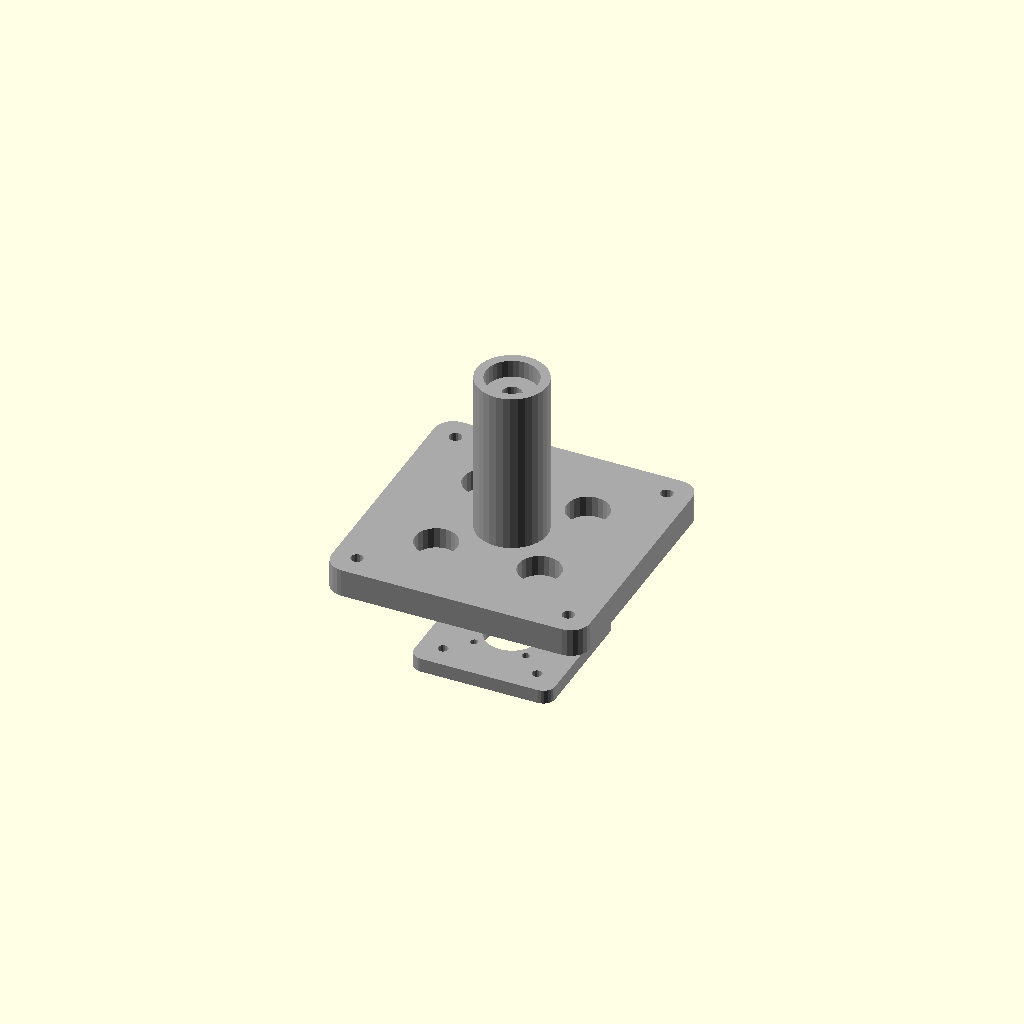
Cell 1: the model at its default parameters.
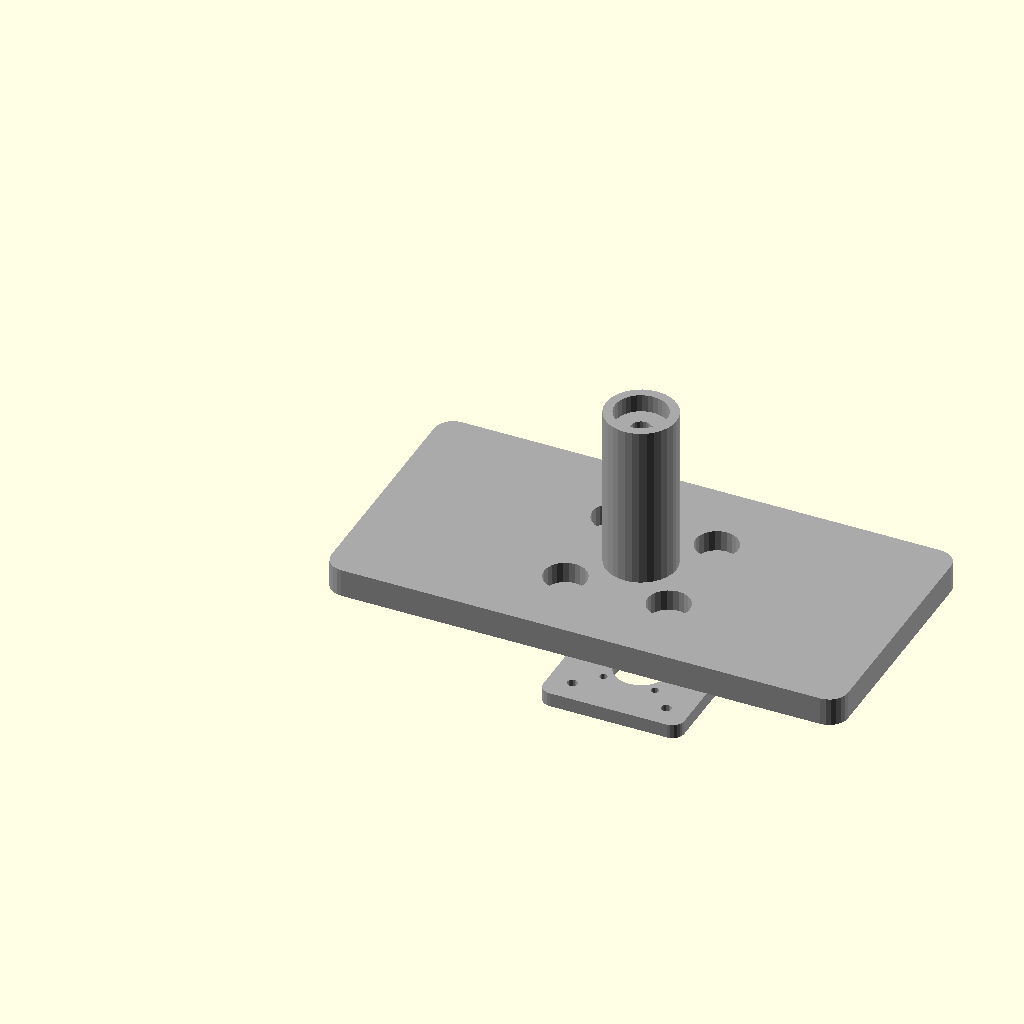
Cell 2 — base_w set to 220, the other parameters unchanged.
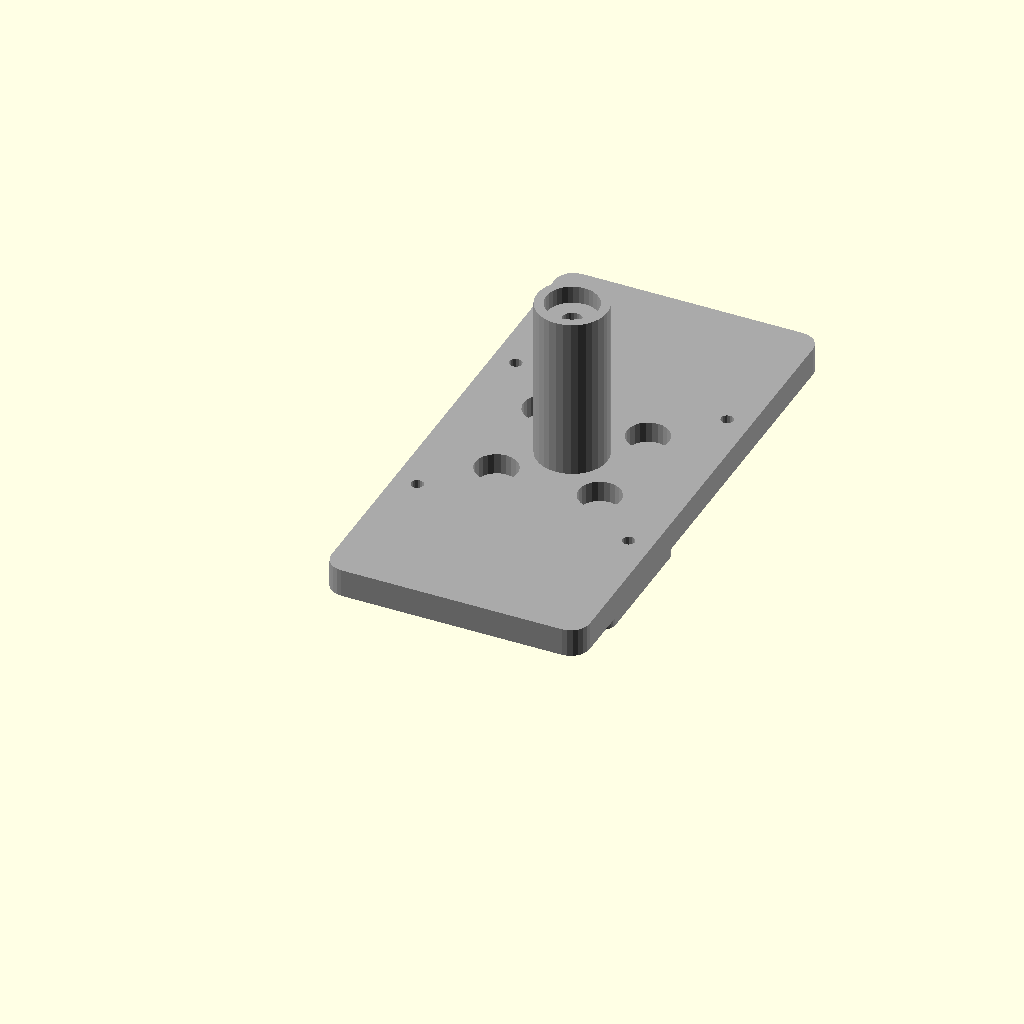
Cell 3: base_d = 220 (everything else at default).
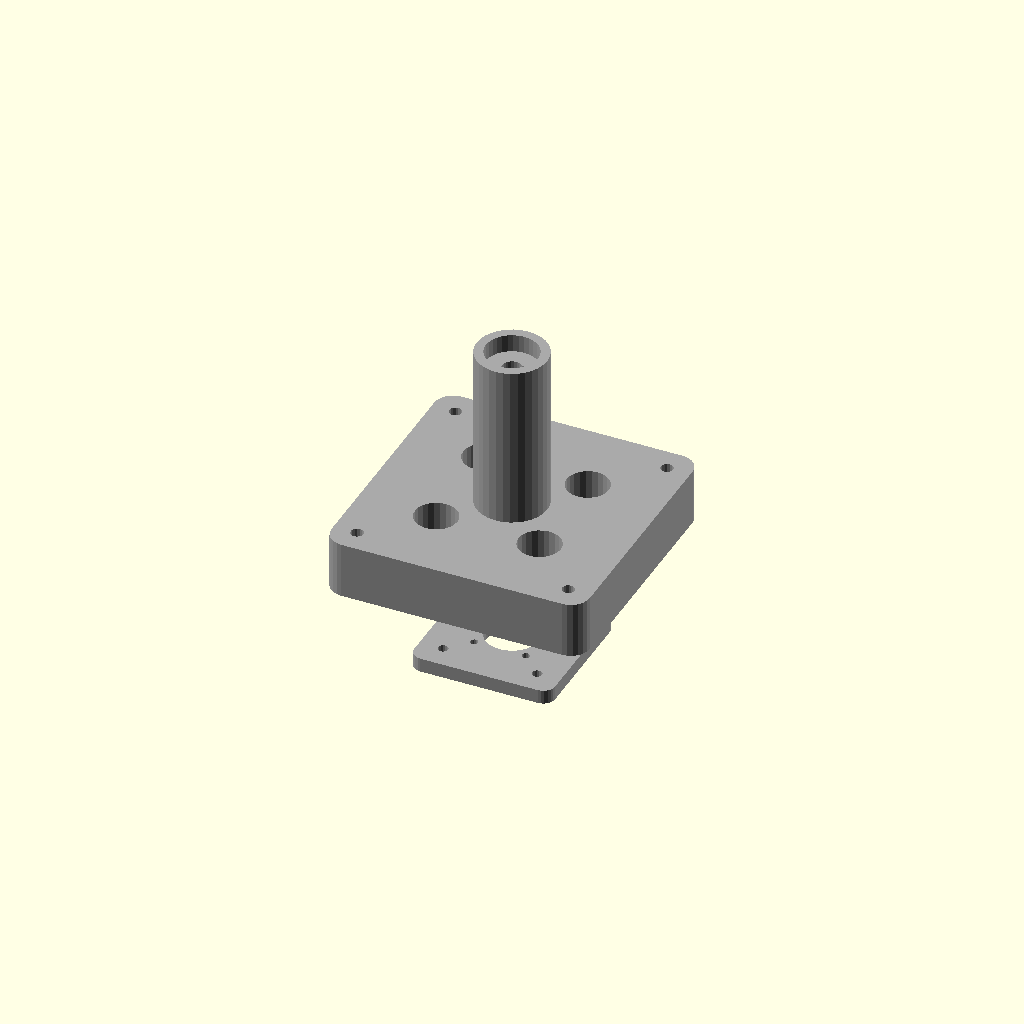
Cell 4: base_h = 24 (everything else at default).
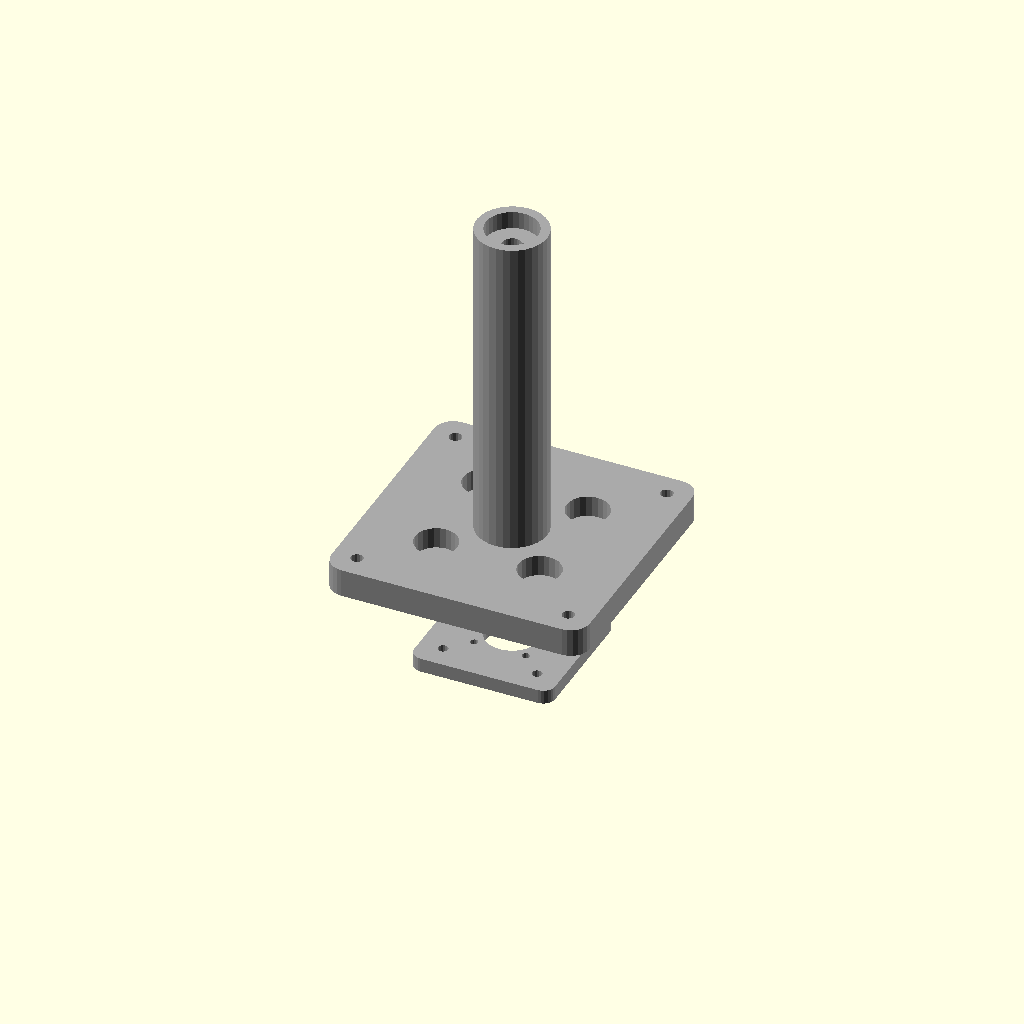
Cell 5 — post_h set to 140, the other parameters unchanged.
One fixed orthographic camera (rotation 55°, 0°, 25°; colour scheme Cornfield) for every cell.
OpenSCAD source file antenna_tools/adf_systems/enclosures/rotary_loop_mount.scad:
/**
 * rotary_loop_mount.scad — TM-ADF-ENC-002 Rev A
 * Motorized Rotary Loop RDF Antenna Mount
 *
 * Provides: vertical rotation shaft for 400mm copper loop,
 *           NEMA 17 motor mount (bottom), GT2 belt drive (3:1),
 *           Faraday shield gap alignment bracket,
 *           coax feed-through at rotation center.
 *
 * Print in two parts: base_mount + shaft_pulley
 * Material: PETG, 50% gyroid, 4 perimeters, 0.15mm layers (bearing bore)
 * Envelope: base_mount 110×110×80mm, shaft_pulley 65×65×30mm
 * Document: TM-ADF-ENC-002 Rev A
 */

// ─── Parameters ───────────────────────────────────────────────

// Base plate
base_w    = 110.0;
base_d    = 110.0;
base_h    = 12.0;
base_r    = 8.0;

// Vertical post / bearing housing
post_h    = 70.0;
post_od   = 30.0;    // outer diameter of bearing housing
post_id   = 22.0;    // bearing bore (608ZZ = 22mm OD, or 22mm for custom bearing)
bearing_h = 7.0;     // 608ZZ height

// Rotation shaft (center)
shaft_od  = 8.0;     // shaft diameter
shaft_h   = 100.0;   // total shaft height (extends above post)
coax_bore = 5.5;     // coax through center of shaft (for RG-316)

// GT2 driven pulley (60T) on shaft
gt2_60t_od = 39.2;   // GT2 60-tooth OD
gt2_60t_h  = 13.0;
gt2_pitch_dia = 38.2;
belt_depth = 1.4;    // GT2 tooth depth

// NEMA 17 motor mount (below base)
nema17_face = 42.3;  // mounting face OD (actually square)
nema17_bolt = 31.0;  // bolt circle (center to center, 31mm)
nema17_shaft= 22.0;  // shaft protrusion
motor_offset_z = -45.0;  // motor hangs below base plate

// GT2 driver pulley (20T) on motor shaft
gt2_20t_od = 13.0;
gt2_20t_h  = 12.0;

// Belt tensioner slot
belt_slot_len = 15.0;
belt_slot_w   = 6.0;

// Loop arm bracket (mounts at top of shaft)
arm_tab_w = 20.0;
arm_tab_d = 10.0;
arm_tab_h = 15.0;

// Mounting holes for base (4× M5 to tripod / camera mount / mast)
mount_bolt_d = 5.3;
mount_bolt_sp = base_w - 20;

// ─── Modules ──────────────────────────────────────────────────

module rounded_base(w, d, h, r) {
    hull()
        for (x=[r, w-r]) for (y=[r, d-r])
            translate([x, y, 0]) cylinder(h=h, r=r, $fn=24);
}

module bearing_housing() {
    // Vertical post with bearing pocket top and bottom
    difference() {
        cylinder(h=post_h, d=post_od, $fn=32);

        // Top bearing pocket
        translate([0, 0, post_h - bearing_h - 0.5])
            cylinder(h=bearing_h+1, d=post_id+0.2, $fn=32);

        // Bottom bearing pocket
        translate([0, 0, -0.5])
            cylinder(h=bearing_h+1, d=post_id+0.2, $fn=32);

        // Shaft clearance through center
        translate([0, 0, -0.5])
            cylinder(h=post_h+1, d=shaft_od+0.4, $fn=24);

        // Coax bore (eccentric by 3mm for coax routing)
        translate([3, 0, -0.5])
            cylinder(h=post_h+1, d=coax_bore, $fn=16);
    }
}

module gt2_pulley_60t() {
    // 60-tooth GT2 pulley with set screw
    difference() {
        union() {
            // Belt groove section
            cylinder(h=gt2_60t_h, d=gt2_60t_od, $fn=64);
            // Flanges
            translate([0, 0, -2]) cylinder(h=2, d=gt2_60t_od+3, $fn=48);
            translate([0, 0, gt2_60t_h]) cylinder(h=2, d=gt2_60t_od+3, $fn=48);
        }
        // Shaft bore
        translate([0, 0, -2.5])
            cylinder(h=gt2_60t_h+5, d=shaft_od+0.15, $fn=24);
        // Set screw M3 (2×, 90° offset)
        for (a=[0, 90])
            rotate([0, 0, a])
            translate([gt2_60t_od/2+1, 0, gt2_60t_h/2])
            rotate([90, 0, 0])
                cylinder(h=gt2_60t_od, d=3.2, $fn=16, center=true);
        // Belt teeth (simplified — 60 rectangular notches)
        for (i=[0:59]) {
            rotate([0, 0, i * 6])
            translate([gt2_60t_od/2 - belt_depth, 0, 2])
                cube([belt_depth+0.5, 1.5, gt2_60t_h-4], center=true);
        }
    }
}

module nema17_mount_plate() {
    // Motor mounting plate that attaches below base
    plate_w = 60.0; plate_d = 60.0; plate_h = 6.0;
    difference() {
        translate([base_w/2 - plate_w/2, base_d/2 - plate_d/2, motor_offset_z])
            rounded_base(plate_w, plate_d, plate_h, 5);

        // NEMA 17 face opening (28mm pilot hole for shaft + boss)
        translate([base_w/2, base_d/2, motor_offset_z - 0.5])
            cylinder(h=plate_h+1, d=22.5, $fn=32);

        // NEMA 17 bolt holes (4× M3 at 31mm bolt circle)
        for (a=[45, 135, 225, 315])
            translate([base_w/2 + cos(a)*nema17_bolt/2,
                       base_d/2 + sin(a)*nema17_bolt/2,
                       motor_offset_z - 0.5])
                cylinder(h=plate_h+1, d=3.3, $fn=16);

        // Belt slot (for belt access and tension adjustment)
        translate([base_w/2 - belt_slot_w/2, base_d/2 + 10,
                   motor_offset_z - 0.5])
            cube([belt_slot_w, belt_slot_len, plate_h+1]);

        // Attach to base via M4 screws (4× corners)
        for (x=[-1,1]) for (y=[-1,1])
            translate([base_w/2 + x*20, base_d/2 + y*20, motor_offset_z-0.5])
                cylinder(h=plate_h+1, d=4.3, $fn=16);
    }
}

module base_mount() {
    difference() {
        union() {
            rounded_base(base_w, base_d, base_h, base_r);
            // Bearing housing post at center
            translate([base_w/2, base_d/2, base_h])
                bearing_housing();
        }

        // Central shaft hole through base
        translate([base_w/2, base_d/2, -0.5])
            cylinder(h=base_h+1, d=shaft_od+0.5, $fn=24);

        // Coax routing hole
        translate([base_w/2 + 3, base_d/2, -0.5])
            cylinder(h=base_h+1, d=coax_bore, $fn=16);

        // 4× mounting holes (M5 for tripod head or clamp)
        for (x=[-1,1]) for (y=[-1,1])
            translate([base_w/2 + x*mount_bolt_sp/2,
                       base_d/2 + y*mount_bolt_sp/2, -0.5])
                cylinder(h=base_h+1, d=mount_bolt_d, $fn=16);

        // Weight relief pockets
        for (xi=[-1,1]) for (yi=[-1,1])
            translate([base_w/2 + xi*22, base_d/2 + yi*22, 3])
                cylinder(h=base_h+1, d=18, $fn=24);
    }

    // NEMA 17 mount plate
    nema17_mount_plate();
}

module loop_arm_bracket() {
    // Clamp bracket that attaches to top of shaft, holds loop frame
    difference() {
        union() {
            cylinder(h=arm_tab_h, d=shaft_od+8, $fn=24);
            translate([-arm_tab_w/2, 0, 0])
                cube([arm_tab_w, arm_tab_d, arm_tab_h]);
        }
        // Shaft bore
        translate([0, 0, -0.5])
            cylinder(h=arm_tab_h+1, d=shaft_od+0.15, $fn=24);
        // Set screw M3
        translate([shaft_od/2+5, 0, arm_tab_h/2])
        rotate([90, 0, 0])
            cylinder(h=shaft_od+10, d=3.2, $fn=16, center=true);
        // Loop attachment holes (2× M4)
        for (x=[-1,1])
            translate([x*6, arm_tab_d/2, arm_tab_h/2])
            rotate([90, 0, 0])
                cylinder(h=arm_tab_d+1, d=4.3, $fn=16, center=true);
    }
}

// ─── Render ───────────────────────────────────────────────────
$fn = 48;
print_part = "base";  // "base" | "pulley" | "bracket" | "all"

if (print_part == "base") {
    color("darkgray") base_mount();
} else if (print_part == "pulley") {
    color("silver") gt2_pulley_60t();
} else if (print_part == "bracket") {
    color("lightgray") loop_arm_bracket();
} else {
    color("darkgray", 0.85) base_mount();
    color("silver", 0.7)
    translate([base_w/2, base_d/2, base_h + post_h + 5])
        gt2_pulley_60t();
}
Parameter table extracted from the source (name, type, default, range or options):
base_w: number, default 110
base_d: number, default 110
base_h: number, default 12
base_r: number, default 8
post_h: number, default 70
post_od: number, default 30
post_id: number, default 22
bearing_h: number, default 7
shaft_od: number, default 8
shaft_h: number, default 100
coax_bore: number, default 5.5
gt2_60t_od: number, default 39.2
gt2_60t_h: number, default 13
gt2_pitch_dia: number, default 38.2
belt_depth: number, default 1.4
nema17_face: number, default 42.3
nema17_bolt: number, default 31
nema17_shaft: number, default 22
motor_offset_z: number, default -45
gt2_20t_od: number, default 13
gt2_20t_h: number, default 12
belt_slot_len: number, default 15
belt_slot_w: number, default 6
arm_tab_w: number, default 20
arm_tab_d: number, default 10
arm_tab_h: number, default 15
mount_bolt_d: number, default 5.3
